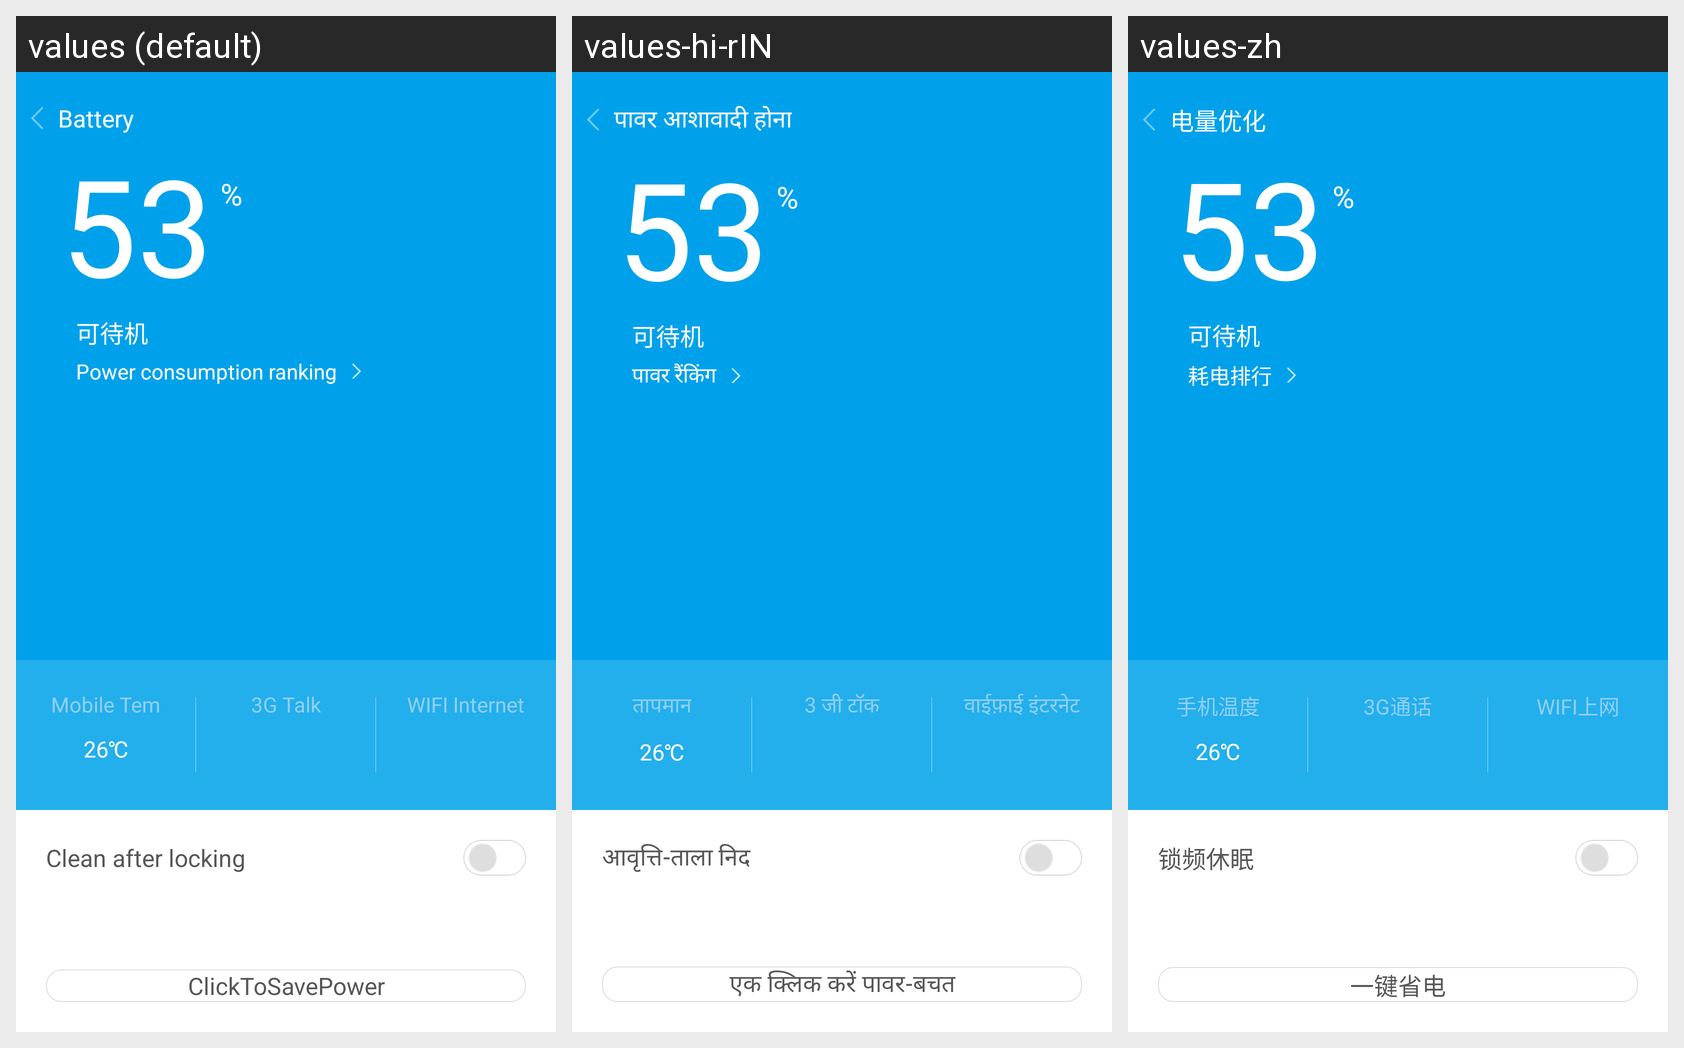

The same Android screen rendered under several of its app's locales, left to right. List the strings drawn on it with the default value and each locale's translation.
Android screen res/layout/battery_fragment.xml rendered under 3 locales, left to right: values (default), values-hi-rIN, values-zh. Device: Nexus 5 (rendered at 1080×1920; each locale shown at half size, 540×960, under a caption strip naming it); theme AppTheme.
Strings drawn on this screen, with the default value and each locale's value (text and hints the layout hard-codes, and strings that could not be matched under every locale, appear in the picture but are not listed):

batmajor
  values: Battery
  values-hi-rIN: पावर आशावादी होना
  values-zh: 电量优化

battery_rinking_text
  values: Power consumption ranking
  values-hi-rIN: पावर रैंकिंग
  values-zh: 耗电排行

battery_temp
  values: Mobile Tem
  values-hi-rIN: तापमान
  values-zh: 手机温度

call
  values: 3G Talk
  values-hi-rIN: 3 जी टॉक
  values-zh: 3G通话

wifi
  values: WIFI Internet
  values-hi-rIN: वाईफ़ाई इंटरनेट
  values-zh: WIFI上网

battery_sleep_text
  values: Clean after locking
  values-hi-rIN: आवृत्ति-ताला निद
  values-zh: 锁频休眠

saveelec
  values: ClickToSavePower
  values-hi-rIN: एक क्लिक करें पावर-बचत
  values-zh: 一键省电
